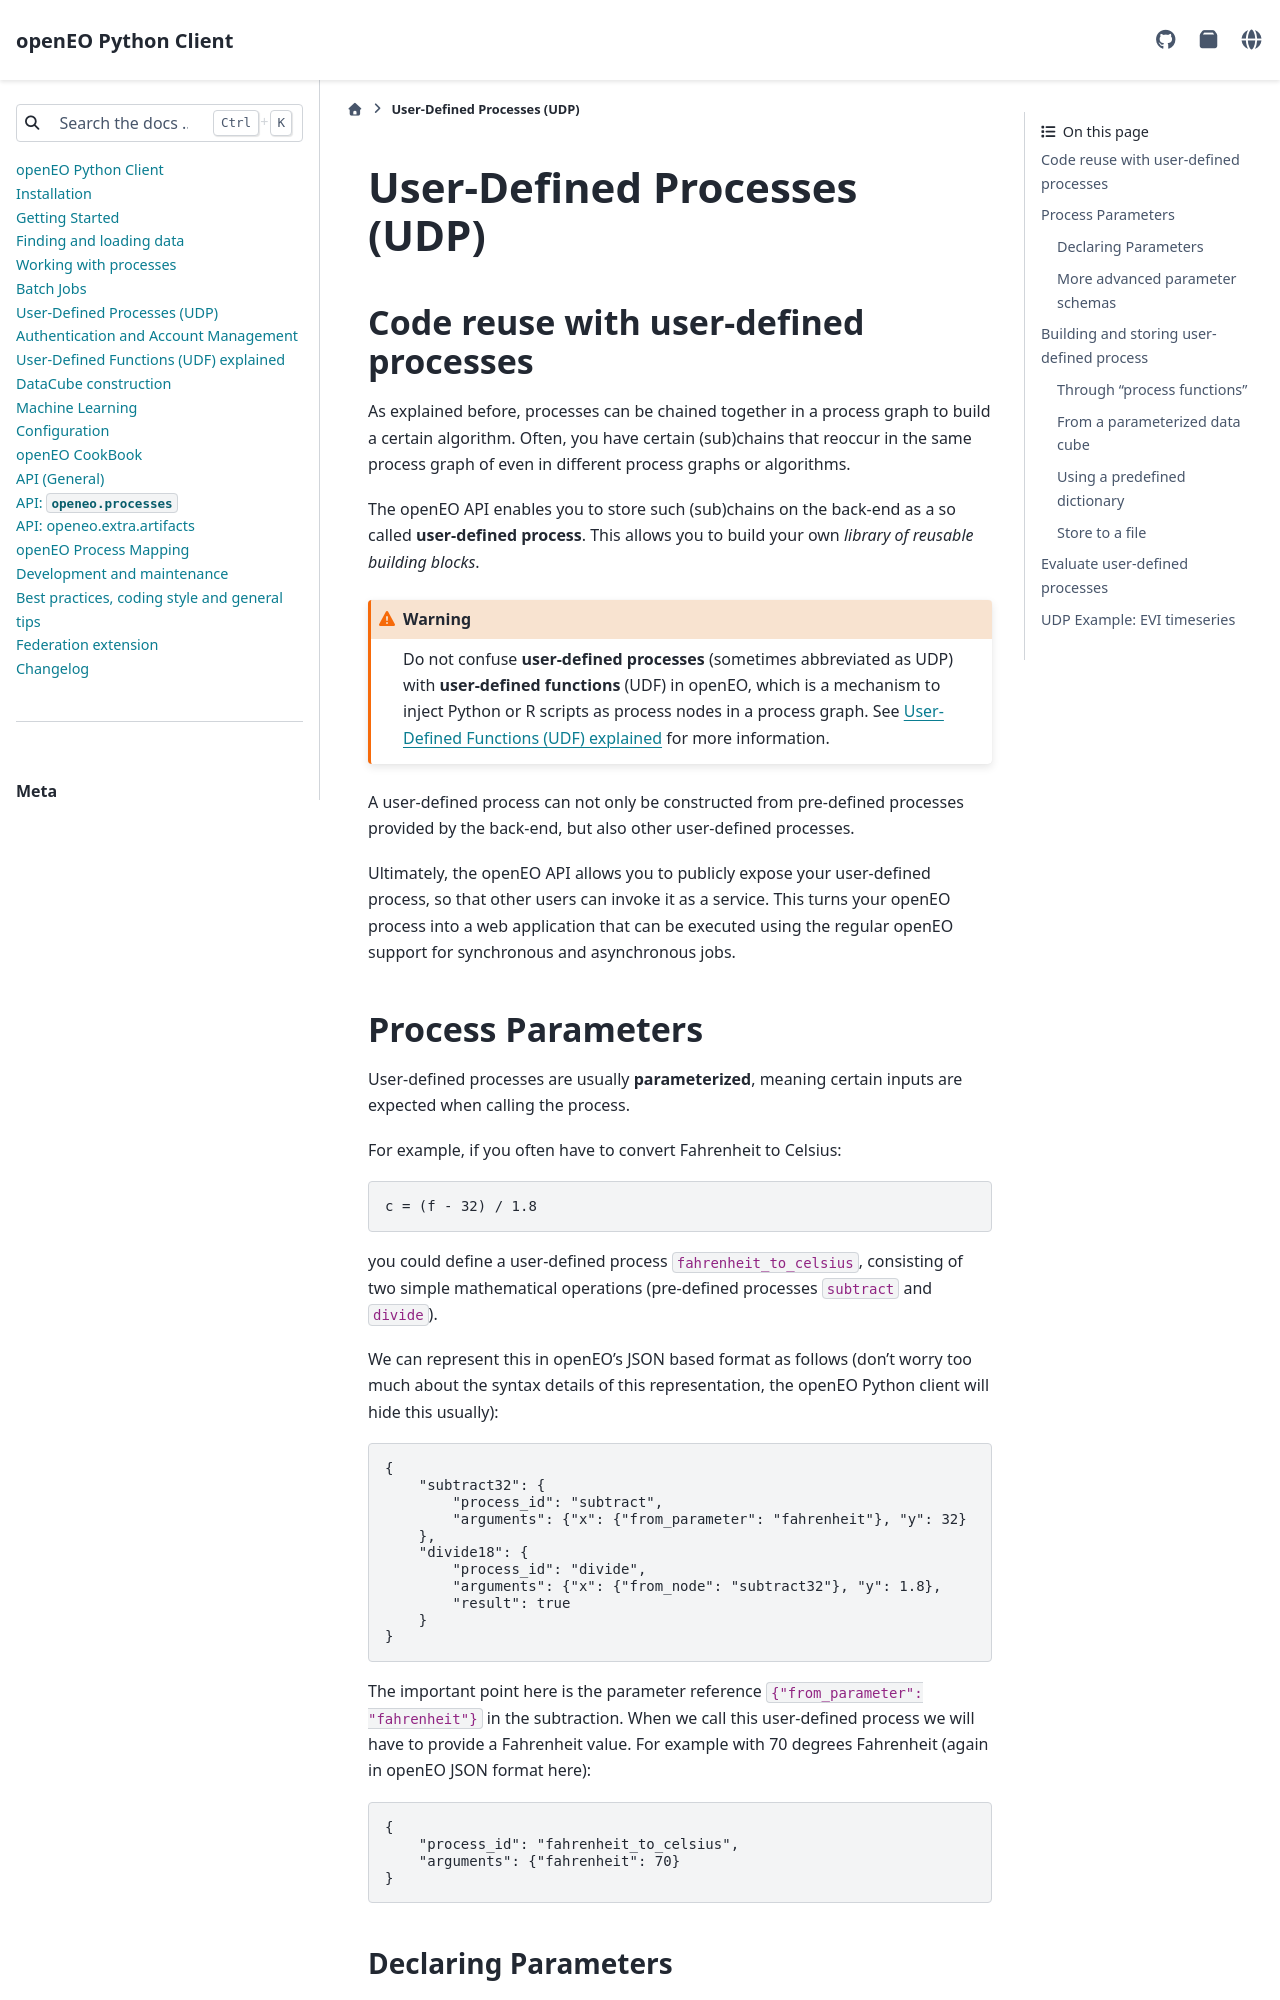

repository: Open-EO/openeo-python-client · page: udp.html · generator: sphinx

.. _user-defined-processes:

############################
User-Defined Processes (UDP)
############################


Code reuse with user-defined processes
=======================================

As explained before, processes can be chained together in a process graph
to build a certain algorithm.
Often, you have certain (sub)chains that reoccur in the same process graph
of even in different process graphs or algorithms.

The openEO API enables you to store such (sub)chains
on the back-end as a so called **user-defined process**.
This allows you to build your own *library of reusable building blocks*.

.. warning::

    Do not confuse **user-defined processes** (sometimes abbreviated as UDP) with
    **user-defined functions** (UDF) in openEO, which is a mechanism to
    inject Python or R scripts as process nodes in a process graph.
    See :ref:`user-defined-functions` for more information.

A user-defined process can not only be constructed from
pre-defined processes provided by the back-end,
but also other user-defined processes.

Ultimately, the openEO API allows you to publicly expose your user-defined process,
so that other users can invoke it as a service.
This turns your openEO process into a web application
that can be executed using the regular openEO
support for synchronous and asynchronous jobs.


Process Parameters
====================

User-defined processes are usually **parameterized**,
meaning certain inputs are expected when calling the process.

For example, if you often have to convert Fahrenheit to Celsius::

    c = (f - 32) / 1.8

you could define a user-defined process ``fahrenheit_to_celsius``,
consisting of two simple mathematical operations
(pre-defined processes ``subtract`` and ``divide``).

We can represent this in openEO's JSON based format as follows
(don't worry too much about the syntax details of this representation,
the openEO Python client will hide this usually):

.. code-block:: json

    {
        "subtract32": {
            "process_id": "subtract",
            "arguments": {"x": {"from_parameter": "fahrenheit"}, "y": 32}
        },
        "divide18": {
            "process_id": "divide",
            "arguments": {"x": {"from_node": "subtract32"}, "y": 1.8},
            "result": true
        }
    }


The important point here is the parameter reference ``{"from_parameter": "fahrenheit"}`` in the subtraction.
When we call this user-defined process we will have to provide a Fahrenheit value.
For example with 70 degrees Fahrenheit (again in openEO JSON format here):

.. code-block:: json

    {
        "process_id": "fahrenheit_to_celsius",
        "arguments": {"fahrenheit": 70}
    }


.. _udp-declaring-parameters:
